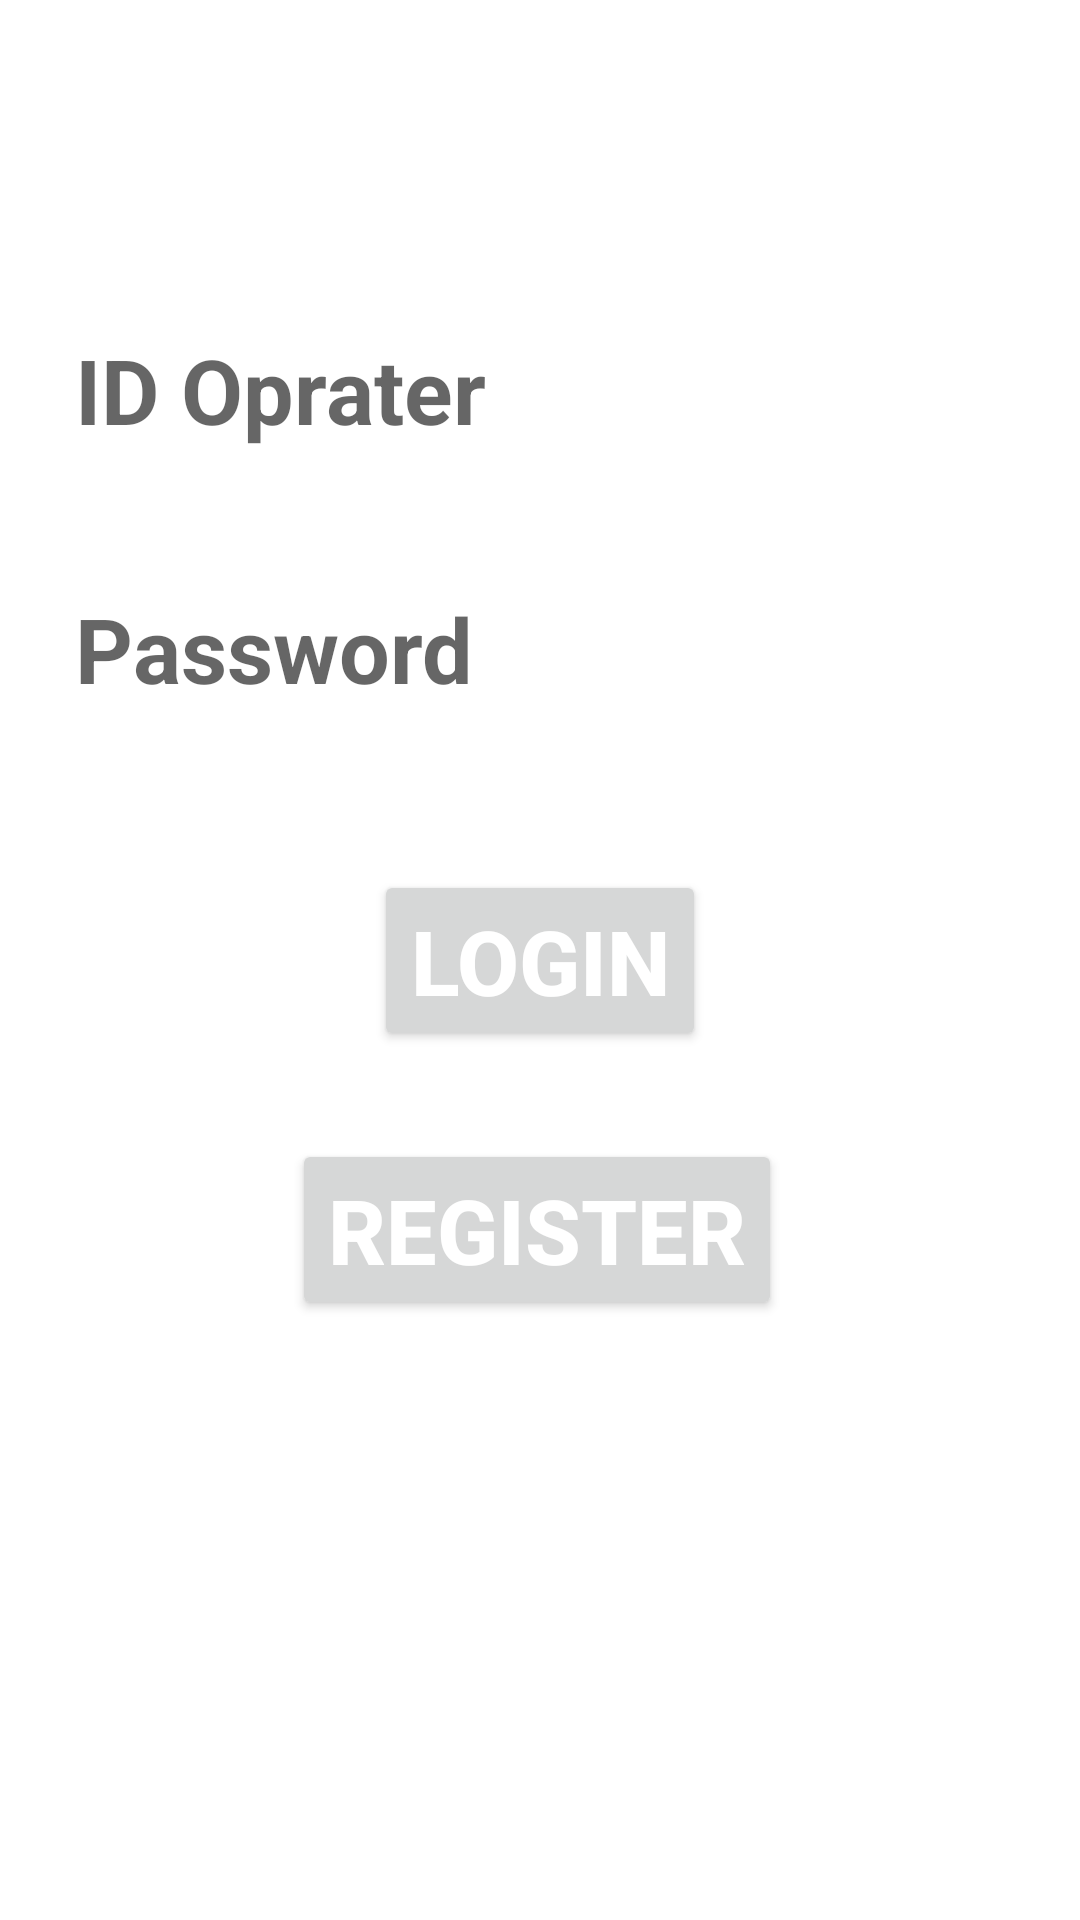

Reconstruct the res/layout file that produces this screen, plus the resources it refers to.
<!-- AndroidManifest.xml: application theme Theme.Mostima -->
<!-- res/layout/activity_main.xml -->
<?xml version="1.0" encoding="utf-8"?>
<androidx.constraintlayout.widget.ConstraintLayout xmlns:android="http://schemas.android.com/apk/res/android"
    xmlns:app="http://schemas.android.com/apk/res-auto"
    xmlns:tools="http://schemas.android.com/tools"
    android:layout_width="match_parent"
    android:background="@drawable/rh"
    android:layout_height="match_parent"
    tools:context=".MainActivity">

    <TextView
        android:id="@+id/textView"
        android:layout_width="wrap_content"
        android:layout_height="wrap_content"
        android:text="LOGIN"
        android:textColor="#FFFFFF"
        android:textSize="34sp"
        app:layout_constraintBottom_toBottomOf="parent"
        app:layout_constraintEnd_toEndOf="parent"
        app:layout_constraintHorizontal_bias="0.498"
        app:layout_constraintStart_toStartOf="parent"
        app:layout_constraintTop_toTopOf="parent"
        app:layout_constraintVertical_bias="0.078" />

    <EditText
        android:id="@+id/editTextTextPersonName2"
        android:layout_width="wrap_content"
        android:layout_height="wrap_content"
        android:ems="10"
        android:paddingLeft="20dp"
        android:inputType="textPersonName"
        android:background="@color/white"
        android:textColor="@color/black"
        android:textSize="30dp"
        android:textStyle="bold"
        android:hint="ID Oprater"
        android:text=""
        app:layout_constraintBottom_toBottomOf="parent"
        app:layout_constraintEnd_toEndOf="parent"
        app:layout_constraintHorizontal_bias="0.497"
        app:layout_constraintStart_toStartOf="parent"
        app:layout_constraintTop_toTopOf="parent"
        app:layout_constraintVertical_bias="0.183" />

    <EditText
        android:id="@+id/editTextTextPassword"
        android:layout_width="wrap_content"
        android:layout_height="wrap_content"
        android:paddingLeft="20dp"
        android:ems="10"
        android:inputType="textPassword"
        android:background="@color/white"
        android:textColor="@color/black"
        android:textSize="30dp"
        android:textStyle="bold"
        android:hint="Password"
        android:text=""
        app:layout_constraintBottom_toBottomOf="parent"
        app:layout_constraintEnd_toEndOf="parent"
        app:layout_constraintHorizontal_bias="0.497"
        app:layout_constraintStart_toStartOf="parent"
        app:layout_constraintTop_toTopOf="parent"
        app:layout_constraintVertical_bias="0.327" />

    <Button
        android:id="@+id/button"
        android:layout_width="wrap_content"
        android:layout_height="wrap_content"
        android:text="LOGIN"
        android:textColor="@color/white"
        android:textStyle="bold"
        android:textSize="30sp"
        app:layout_constraintBottom_toBottomOf="parent"
        app:layout_constraintEnd_toEndOf="parent"
        app:layout_constraintStart_toStartOf="parent"
        app:layout_constraintTop_toTopOf="parent" />

    <Button
        android:id="@+id/button2"
        android:layout_width="wrap_content"
        android:layout_height="wrap_content"
        android:text="Register"
        android:textColor="@color/white"
        android:textStyle="bold"
        android:textSize="30sp"
        app:layout_constraintBottom_toBottomOf="parent"
        app:layout_constraintEnd_toEndOf="parent"
        app:layout_constraintHorizontal_bias="0.495"
        app:layout_constraintStart_toStartOf="parent"
        app:layout_constraintTop_toTopOf="parent"
        app:layout_constraintVertical_bias="0.655" />

</androidx.constraintlayout.widget.ConstraintLayout>
<!-- resources referenced by this layout -->
<resources>
  <style name="Theme.Mostima" parent="Theme.MaterialComponents.DayNight.DarkActionBar">
          
          <item name="colorPrimary">@color/purple_500</item>
          <item name="colorPrimaryVariant">@color/purple_700</item>
          <item name="colorOnPrimary">@color/white</item>
          
          <item name="colorSecondary">@color/teal_200</item>
          <item name="colorSecondaryVariant">@color/teal_700</item>
          <item name="colorOnSecondary">@color/black</item>
          
          <item name="android:statusBarColor">?attr/colorPrimaryVariant</item>
          
      </style>
  <!-- not gathered from this repository: default colours our renderer supplied (Android Studio template values) -->
  <color name="purple_500">#FF6200EE</color>
  <color name="purple_700">#FF3700B3</color>
  <color name="teal_200">#FF03DAC5</color>
  <color name="teal_700">#FF018786</color>
  <color name="black">#FF000000</color>
  <color name="white">#FFFFFFFF</color>
</resources>
